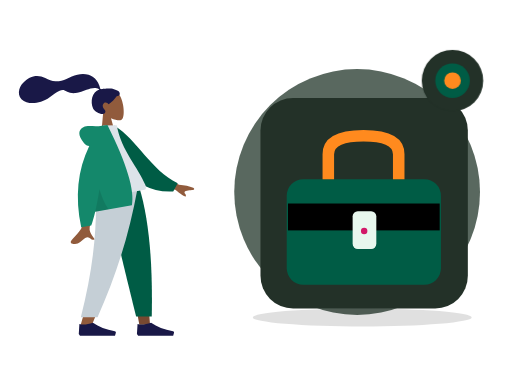
t = 0.00 s
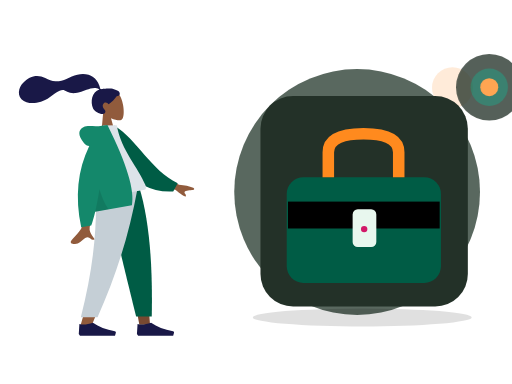
t = 0.70 s
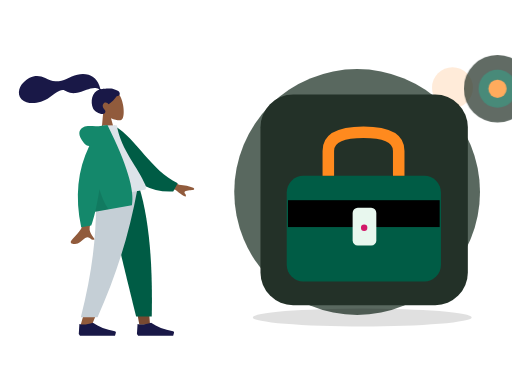
t = 1.05 s
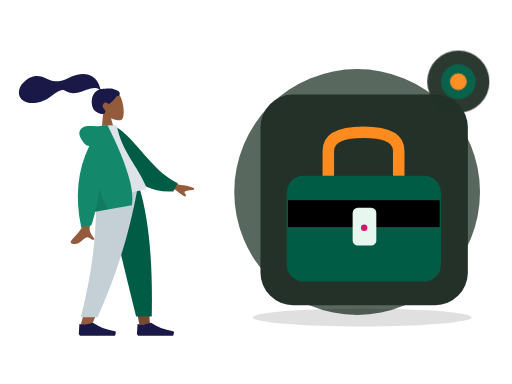
t = 1.75 s
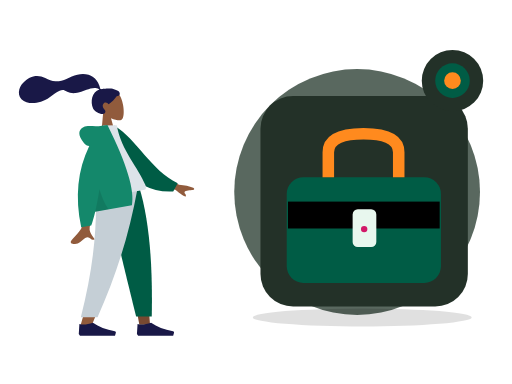
t = 2.10 s
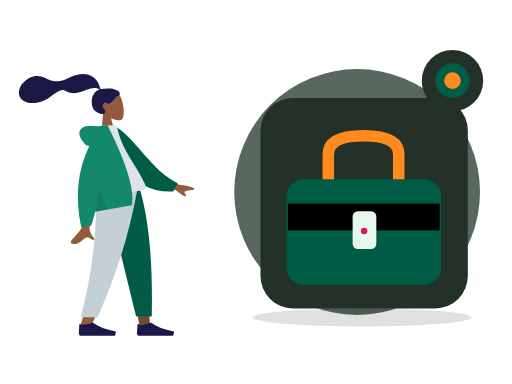
t = 2.80 s

The animated SVG that drew these frames (rendered in a browser with its animation timeline set to each time). Animation: 2 CSS @keyframes rules; one cycle of 2.80 s.

<?xml version="1.0" encoding="UTF-8"?>
<svg xmlns="http://www.w3.org/2000/svg" xmlns:xlink="http://www.w3.org/1999/xlink" width="800" height="600" viewBox="0 0 800 600" role="img" aria-labelledby="zil-176-title zil-176-desc" data-illustration="ZIL-176" data-base="BASE-SERVICES" data-theme="dark" data-motion="on" data-requires-business-state="false" data-status="REVUE_VISUELLE_REQUISE">
<title id="zil-176-title">Réserver un service</title><desc id="zil-176-desc">Illustration Zamurek. Géométrie vectorielle native. Famille BASE-SERVICES. Sources Humaaans / IRA Design lorsque présentes. Pas de preuve transactionnelle.</desc>
<style><![CDATA[#zil-176-seal{transform-box:fill-box;transform-origin:center;animation:zil-176-hint 2s ease-in-out 1}#zil-176-device{transform-box:fill-box;transform-origin:center;animation:zil-176-float 2.8s ease-in-out 1}@keyframes zil-176-hint{0%,100%{scale:1;opacity:1}50%{scale:1.1;opacity:.72}}@keyframes zil-176-float{0%,100%{translate:0 0}50%{translate:0 -6px}}@media(prefers-reduced-motion:reduce){*{animation:none!important;transition:none!important}}]]></style>
<g id="zil-176-background" data-layer="decor">
<circle cx="558" cy="300" r="192" fill="#33453A" opacity=".81"/>
<ellipse cx="566" cy="496" rx="171" ry="14" fill="#005C452" opacity=".12"/>
<circle cx="707" cy="137" r="32" fill="#FF8A1E" opacity=".17"/>
<path d="M701 218l10 16 16 10-16 10-10 16-10-16-16-10 16-10z" fill="#D21868" opacity=".25"/></g>
<g id="zil-176-person" data-upstream="Humaaans" data-source="standing-1.svg"><svg x="9" y="89" width="355" height="445" viewBox="0 0 380 480" overflow="visible">
    
    <title>humaaans/standing-1</title>
    <desc>Created with Sketch.</desc>
    <g id="zil-176-person-node-0" data-part="part" stroke="none" stroke-width="1" fill="none" fill-rule="evenodd">
        <g id="zil-176-person-node-1" data-part="part" transform="translate(34.000000, 17.000000)">
            <g id="zil-176-person-node-2" data-part="head" transform="translate(132.804269, 62.826718) rotate(-7.000000) translate(-132.804269, -62.826718) translate(61.952002, 8.590719)">
                <g id="zil-176-person-node-3" data-part="head" stroke-width="1" transform="translate(56.316359, 32.329762)" fill="#915B3C">
                    <path d="M8.61668863,35.9695996 C3.8111203,30.3288374 0.558611141,23.4160055 1.10210733,15.6699789 C2.66807119,-6.64848056 33.7361385,-1.73870383 39.7795208,9.52573796 C45.8229031,20.7901798 45.1047922,49.3633705 37.294259,51.3766405 C34.1794292,52.1795298 27.5439155,50.2127726 20.7905107,46.1421897 L25.0294931,76.1313749 L0,76.1313749 L8.61668863,35.9695996 Z"></path>
                </g>
                <path d="M81.829704,28.872831 C78.5308893,28.3318613 69.6486851,27.9599296 68.010648,27.9601697 C66.963865,27.9601697 65.8294711,28.1993201 65.2094921,27.2381565 C64.7017796,26.4510733 64.8877733,25.1198989 64.7362495,24.2065173 C64.5603095,23.1454676 64.3104029,22.0981043 64.0576238,21.0533821 C63.3383046,18.0805701 62.2505886,15.2523048 60.728648,12.5969192 C57.8729147,7.61509999 53.6893732,3.71281899 48.4078227,1.44209099 C42.5754723,-1.06514616 35.9756884,-1.63925112 29.7021715,-1.13069641 C22.988685,-0.586605299 16.9114548,1.62961754 10.5728281,3.7152201 C4.53246162,5.70261733 -1.79419635,6.48489838 -8.11175811,5.51437045 C-14.4769553,4.53663921 -19.2864601,1.08672699 -24.6553822,-2.18766423 C-30.1516514,-5.53985134 -36.4328283,-7.73230322 -42.9303994,-7.22831061 C-48.9956608,-6.75769341 -54.5857646,-4.25333759 -59.6011311,-0.907873572 C-64.293582,2.22221104 -68.1654584,5.98810909 -70.3514228,11.2883153 C-72.7030342,16.9897466 -72.7008798,23.247995 -68.8337909,28.2867205 C-63.2286065,35.5904113 -52.8227742,37.479123 -44.1655698,37.2913563 C-39.1581026,37.1830663 -34.2401613,36.2689645 -29.5125225,34.6061971 C-23.2076476,32.3885335 -17.7592532,28.6298388 -11.8608356,25.5801913 C-9.09271325,24.1491309 -6.2314744,22.9737884 -3.23235606,22.1271577 C-0.322045518,21.3052583 2.54445956,20.9282844 5.17948986,22.6863758 C7.96700148,24.5462741 10.4648704,26.3732774 13.6538124,27.5375747 C16.7130137,28.6545702 19.9534211,29.2793386 23.2127391,29.2541269 C29.5542383,29.2051443 35.8054934,27.2292724 41.9645895,25.9057816 C46.9871373,24.8267236 52.3610863,23.7512672 57.481538,24.788546 C59.6181914,25.2214658 62.7391512,26.1151582 63.5108934,28.3357031 C50.5222143,30.6897495 45.4209244,46.7531632 49.0826303,58.5452455 C51.058903,64.9098629 62.9385498,72.3500334 67.5575128,69.0040579 C70.4837588,66.8842862 68.7072267,64.1014098 67.5575128,62.264322 C65.3557497,58.7462183 64.6024393,54.2270926 68.6765868,51.7777221 C72.1908383,49.6652272 75.8858316,54.6818421 75.9557288,54.6763195 C76.9216034,54.6002044 85.267599,49.8801773 91.017838,42.9924605 C96.6904702,43.3287282 97.5510906,39.5883405 96.1965772,36.5294063 C94.8420637,33.4704722 86.3876266,29.6207762 81.829704,28.872831 Z" id="zil-176-person-node-4" data-part="part" fill="#191847"></path>
            </g>
            <g id="zil-176-person-node-5" data-part="legs" transform="translate(0.000000, 203.685999)">
                <polygon id="zil-176-person-node-6" data-part="part" fill="#784931" points="133.49063 9.9475983e-14 171.692767 131.641481 189.661145 230.479916 207.695982 230.479916 189.693287 9.9475983e-14"></polygon>
                <path d="M116.322199,0 C118.987817,68.3870665 117.936536,105.687231 117.339939,111.900493 C116.743342,118.113756 113.356416,159.726021 90.276884,232.565707 L109.034701,232.565707 C139.599745,162.688474 150.269709,121.076209 153.775289,111.900493 C157.280868,102.724778 167.634408,65.4246134 182.750117,0 L116.322199,0 Z" id="zil-176-person-node-7" data-part="part" fill="#915B3C"></path>
                <path d="M132.670537,1.13686838e-13 C142.607509,45.2981944 159.794211,117.605619 184.230644,216.922274 L210.608646,216.922274 C212.556962,114.983226 204.268916,47.8902794 189.91609,1.13686838e-13 L132.670537,1.13686838e-13 Z" id="zil-176-person-node-8" data-part="part" fill="#005C45"></path>
                <path d="M116.188908,0 C118.799532,68.3870665 112.033935,135.76128 91.0765976,217.987026 L119.220475,217.987026 C149.841711,149.152689 171.788937,82.1109421 186.788408,0 L116.188908,0 Z" id="zil-176-person-node-9" data-part="part" fill="#C5CFD6"></path>
                <g id="zil-176-person-node-10" data-part="part" transform="translate(87.603226, 207.536214)" fill="#191847">
                    <path d="M0,38.5871352 L1.03499318,21.9008065 C7.09473278,23.6731293 14.6846828,22.9778656 23.8048432,19.8150154 C33.6112156,26.7613376 45.956156,31.504481 60.8396644,34.0444457 L60.8396664,34.0444341 C61.9752066,34.2382212 62.7386484,35.315854 62.5448613,36.4513942 C62.532312,36.5249296 62.5158268,36.5977389 62.4954767,36.6695081 L61.0645978,41.7158218 L23.8048432,41.7158218 L2.06998637,41.7158218 L0,38.5871352 Z" id="zil-176-person-node-11" data-part="part"></path>
                </g>
                <g id="zil-176-person-node-12" data-part="part" transform="translate(185.635407, 207.536214)" fill="#191847">
                    <path d="M0,38.5871352 L1.03499318,21.9008065 C7.09473278,23.6731293 14.6846828,22.9778656 23.8048432,19.8150154 C33.6112156,26.7613376 45.956156,31.504481 60.8396644,34.0444457 L60.8396664,34.0444341 C61.9752066,34.2382212 62.7386484,35.315854 62.5448613,36.4513942 C62.532312,36.5249296 62.5158268,36.5977389 62.4954767,36.6695081 L61.0645978,41.7158218 L23.8048432,41.7158218 L2.06998637,41.7158218 L0,38.5871352 Z" id="zil-176-person-node-13" data-part="part"></path>
                </g>
            </g>
            <g id="zil-176-person-node-14" data-part="body" transform="translate(155.249818, 192.734499) rotate(-10.000000) translate(-155.249818, -192.734499) translate(21.880847, 95.214000)">
                <path d="M198.964869,96.1669474 L232.231433,120.595314 C241.254011,123.029931 248.792082,126.059006 254.845649,129.682538 C256.275606,130.985537 258.003844,133.624326 252.073465,133.168278 C246.143085,132.712229 239.884706,132.499245 239.066429,134.522006 C238.248152,136.544766 241.836896,138.963766 240.182801,141.693 C239.080072,143.512489 233.870334,138.950187 224.553589,128.006095 L191.610963,114.34562 L198.964869,96.1669474 Z M71.2380339,97.0100305 L93.0318307,97.0957353 C79.5751668,140.53616 72.3105679,163.585377 71.2380339,166.243387 C68.8248325,172.223909 73.9314912,181.33214 76.1153011,186.226836 C69.002705,189.409511 69.7605597,177.622767 60.788211,181.797022 C52.5986673,185.607089 46.3689017,192.510675 36.9070672,186.672433 C35.7437902,185.954655 34.4690282,183.252093 37.5490144,181.140184 C45.2223833,175.878647 56.2801726,166.67001 57.7742541,163.638916 C59.8117011,159.505478 64.2996277,137.295849 71.2380339,97.0100305 Z" id="zil-176-person-node-15" data-part="part" fill="#915B3C"></path>
                <path d="M127.996379,9.99126343 L136.845297,7.66438547 C172.696724,33.5424787 191.22711,87.6619834 234.647976,113.391279 L225.880465,126.441219 C154.233028,123.866416 130.7617,57.9296166 127.996379,9.99126343 Z" id="zil-176-person-node-16" data-part="part" fill="#005C45" transform="translate(181.322177, 67.052802) rotate(5.000000) translate(-181.322177, -67.052802) "></path>
                <path d="M93.8605991,118.890092 C130.019619,118.890092 156.617436,118.890092 173.65405,118.890092 C177.300204,118.890092 176.613156,113.625177 176.086082,110.968472 C170.003016,80.3068849 146.257032,47.2551777 146.257032,3.60918021 L123.240844,0 C104.2035,30.6177517 97.6200564,68.3144034 93.8605991,118.890092 Z" id="zil-176-person-node-17" data-part="part" fill="#DDE3E9"></path>
                <path d="M94.5018144,30.0958364 C91.159002,29.1349436 88.5118406,26.8938416 86.5603303,23.3725304 C78.1478728,8.19306644 81.186005,-0.164352814 90.176254,-2.91148372 C99.1665031,-5.65861462 107.183923,-2.17603713e-14 121.507793,-7.54951657e-15 C122.286892,-6.66133815e-15 123.000459,0.0488414414 123.648494,0.146524324 L130.853759,0.557677906 C151.526451,70.6198746 157.227856,117.364282 147.957974,140.790899 L85.1543132,140.790899 C81.433263,149.467655 77.8725321,156.767924 74.4721203,162.691705 L57.359255,162.691705 C55.7486939,110.616897 68.1295471,66.4182737 94.5018144,30.0958364 Z" id="zil-176-person-node-18" data-part="part" fill="#14886B"></path>
                <path d="M98.8302349,104.808535 C100.805398,121.334664 104.015698,133.328785 108.461137,140.790899 L85.1543132,140.790899 C89.4948142,130.669705 94.0534546,118.675583 98.8302345,104.808534 Z" id="zil-176-person-node-19" data-part="part" fill-opacity="0.1" fill="#000000"></path>
            </g>
        </g>
    </g>
</svg></g>
<g id="zil-176-device" data-layer="object" transform="translate(407 153)">
<rect x="0" y="0" width="324" height="329" rx="51" fill="#233128" stroke="#FF8A1EUTLINE" stroke-width="4"/>
<g id="zil-176-object-geometry" transform="translate(1 16)"><rect x="40" y="111" width="241" height="165" rx="26" fill="#005C45"/><path d="M105 111V72q0-29 55-29t55 29v39" fill="none" stroke="#FF8A1E" stroke-width="18"/><rect x="42" y="149" width="237" height="42" fill="#005C452"/><rect x="143" y="161" width="37" height="59" rx="8" fill="#E8F7EE"/><circle cx="161" cy="192" r="5" fill="#D21868"/></g>
</g>

<g id="zil-176-seal" data-layer="contextual-accessory" transform="translate(707 126)">
<circle r="48" fill="#233128" stroke="#FF8A1EUTLINE" stroke-width="4"/>
<g id="zil-176-context-symbol"><circle r="27" fill="#005C45"/><circle r="13" fill="#FF8A1E"/></g></g>
</svg>
